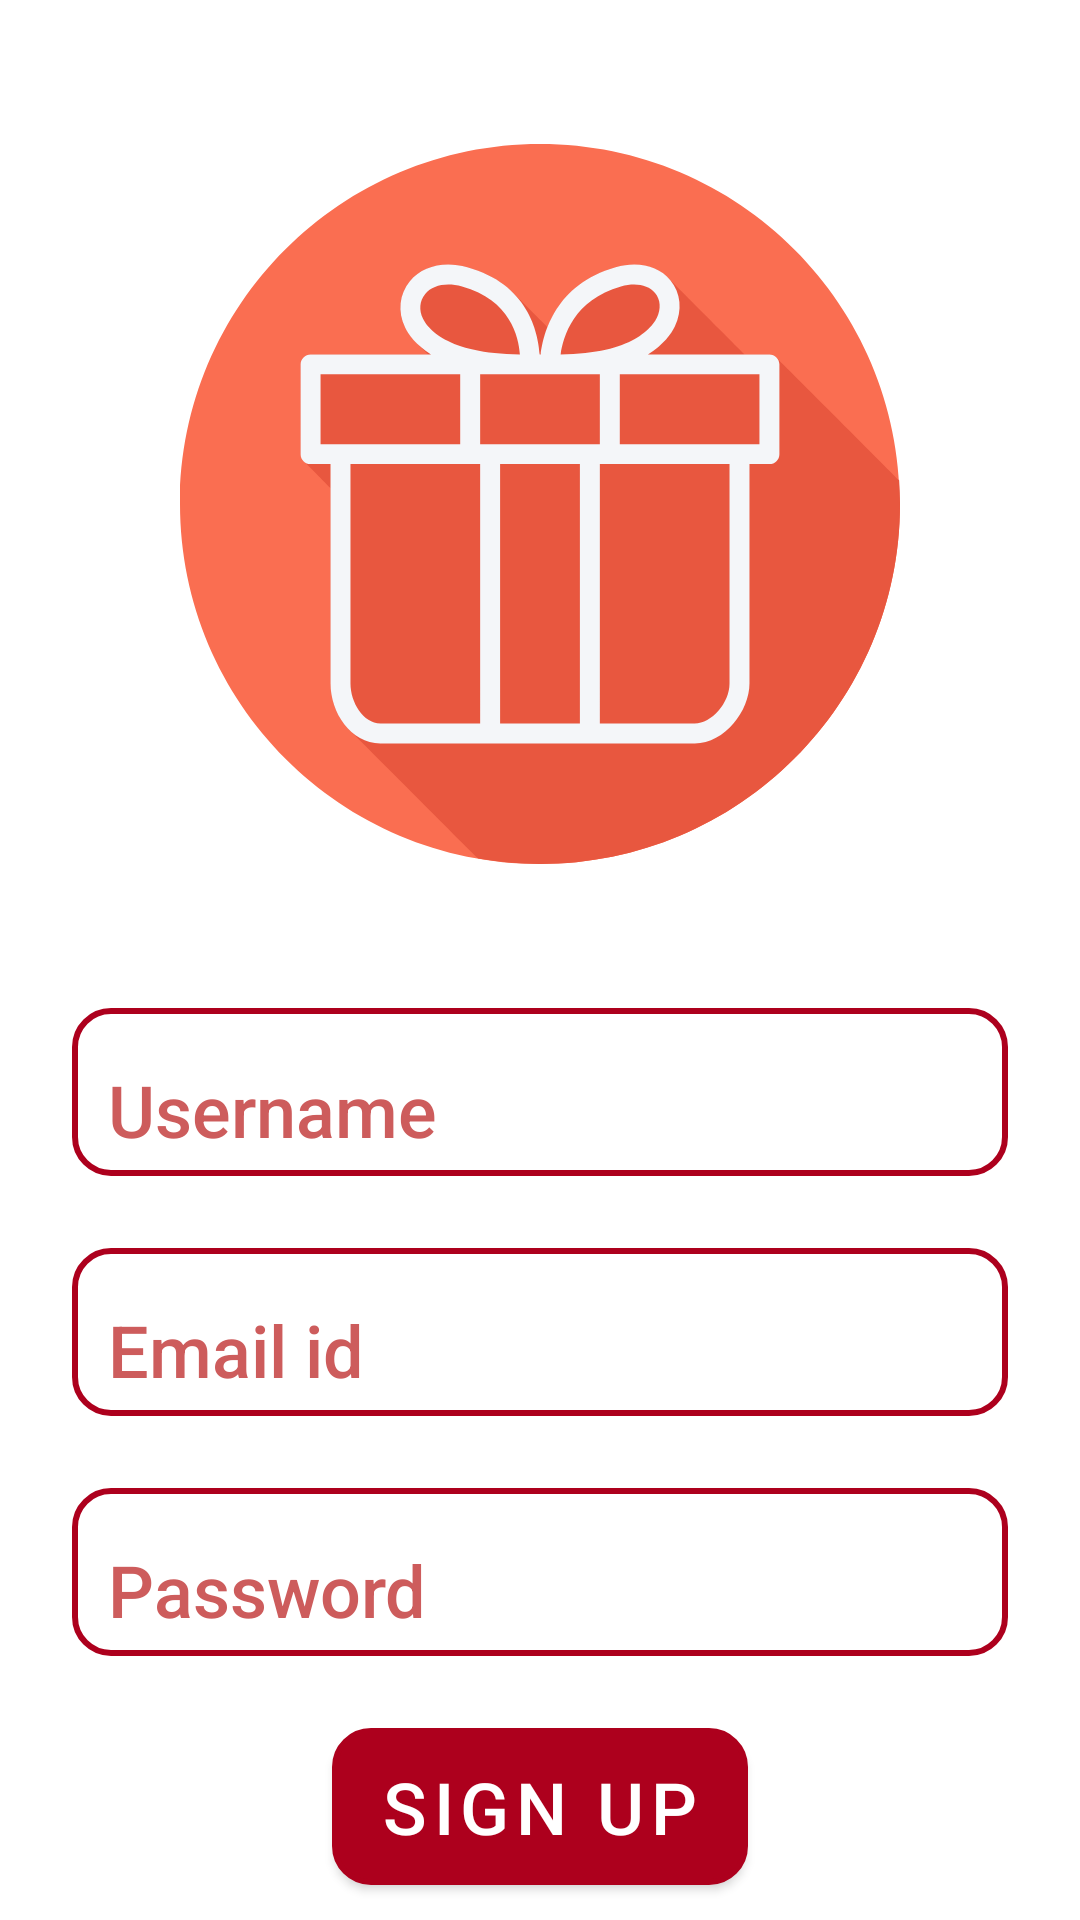

Produce the Android XML layout that renders to this screen, including the resource entries it uses.
<!-- AndroidManifest.xml: application theme Theme.GiftALook -->
<!-- res/layout/fragment_sign_up.xml -->
<?xml version="1.0" encoding="utf-8"?>
<LinearLayout xmlns:android="http://schemas.android.com/apk/res/android"
    xmlns:app="http://schemas.android.com/apk/res-auto"
    android:id="@+id/signup_linear_layout"
    xmlns:tools="http://schemas.android.com/tools"
    android:layout_width="match_parent"
    android:layout_height="match_parent"
    android:orientation="vertical"
    tools:context=".SignUpFragment"
    android:layout_margin="24dp" >

    <ImageView
        android:layout_width="240dp"
        android:layout_height="240dp"
        android:layout_gravity="center_horizontal"
        android:layout_marginTop="48dp"
        android:src="@drawable/ic_giftbox_logo"
        />

    <EditText
        android:id="@+id/signup_username_edittext"
        android:layout_marginTop="48dp"
        android:layout_width="match_parent"
        android:layout_height="56dp"
        android:layout_marginRight="24dp"
        android:layout_marginLeft="24dp"
        android:background="@drawable/edit_text_shape"
        android:textColorHint="@color/hintRed"
        android:hint="Username"
        android:textSize="24dp"
        android:paddingTop="12dp"
        android:paddingLeft="12dp"
        android:fontFamily="sans-serif-medium" />

    <EditText
        android:id="@+id/signup_emailid_edittext"
        android:layout_marginTop="24dp"
        android:layout_width="match_parent"
        android:layout_height="56dp"
        android:layout_marginRight="24dp"
        android:layout_marginLeft="24dp"
        android:background="@drawable/edit_text_shape"
        android:textColorHint="@color/hintRed"
        android:hint="Email id"
        android:textSize="24dp"
        android:paddingTop="12dp"
        android:paddingLeft="12dp"
        android:fontFamily="sans-serif-medium" />

    <EditText
        android:id="@+id/signup_password_edittext"
        android:inputType="textPassword"
        android:layout_marginTop="24dp"
        android:layout_width="match_parent"
        android:layout_height="56dp"
        android:layout_marginRight="24dp"
        android:layout_marginLeft="24dp"
        android:background="@drawable/edit_text_shape"
        android:textColorHint="@color/hintRed"
        android:hint="Password"
        android:textSize="24dp"
        android:paddingTop="12dp"
        android:paddingLeft="12dp"
        android:fontFamily="sans-serif-medium" />

    <com.google.android.material.button.MaterialButton
        android:id="@+id/signup_button"
        android:layout_width="wrap_content"
        android:layout_height="wrap_content"
        android:layout_gravity="center_horizontal"
        android:layout_marginLeft="24dp"
        android:layout_marginTop="24dp"
        android:layout_marginRight="24dp"
        android:background="@drawable/edit_text_shape"
        android:fontFamily="sans-serif-medium"
        android:text="SIGN UP"
        android:textColorHint="@color/colorPrimaryDark"
        android:textSize="24dp" />

</LinearLayout>
<!-- resources referenced by this layout -->
<resources>
  <color name="colorPrimaryDark">#ad001d</color>
  <color name="hintRed">#CD5C5C</color>
  <!-- drawable edit_text_shape (drawable) -->
  <?xml version="1.0" encoding="utf-8"?>
  <shape xmlns:android="http://schemas.android.com/apk/res/android"
      android:shape="rectangle"
      android:padding="12dp">
  
      <solid android:color="#FFFFFF" />
  
      <stroke android:color="@color/colorPrimaryDark" android:width="2dp"></stroke>
      <corners
          android:bottomRightRadius="12dp"
          android:bottomLeftRadius="12dp"
          android:topLeftRadius="12dp"
          android:topRightRadius="12dp" />
  </shape>
  <!-- drawable ic_giftbox_logo: vector/xml drawable (drawable, 3001 chars, omitted) -->
  <style name="Theme.GiftALook" parent="Theme.MaterialComponents.DayNight.DarkActionBar">
          
          <item name="colorPrimary">#ad001d</item>
          <item name="colorPrimaryDark">#ad001d</item>
          <item name="colorPrimaryVariant">#ad001d</item>
          <item name="colorOnPrimary">@color/white</item>
          
          <item name="colorSecondary">#ee6012</item>
          <item name="colorSecondaryVariant">#b42e00</item>
          <item name="colorOnSecondary">@color/black</item>
          
          <item name="android:statusBarColor" tools:targetApi="l">?attr/colorPrimaryVariant</item>
          
          <item name="colorAccent">#ffd600</item>
      </style>
  <color name="white">#FFFFFFFF</color>
  <color name="black">#FF000000</color>
</resources>
